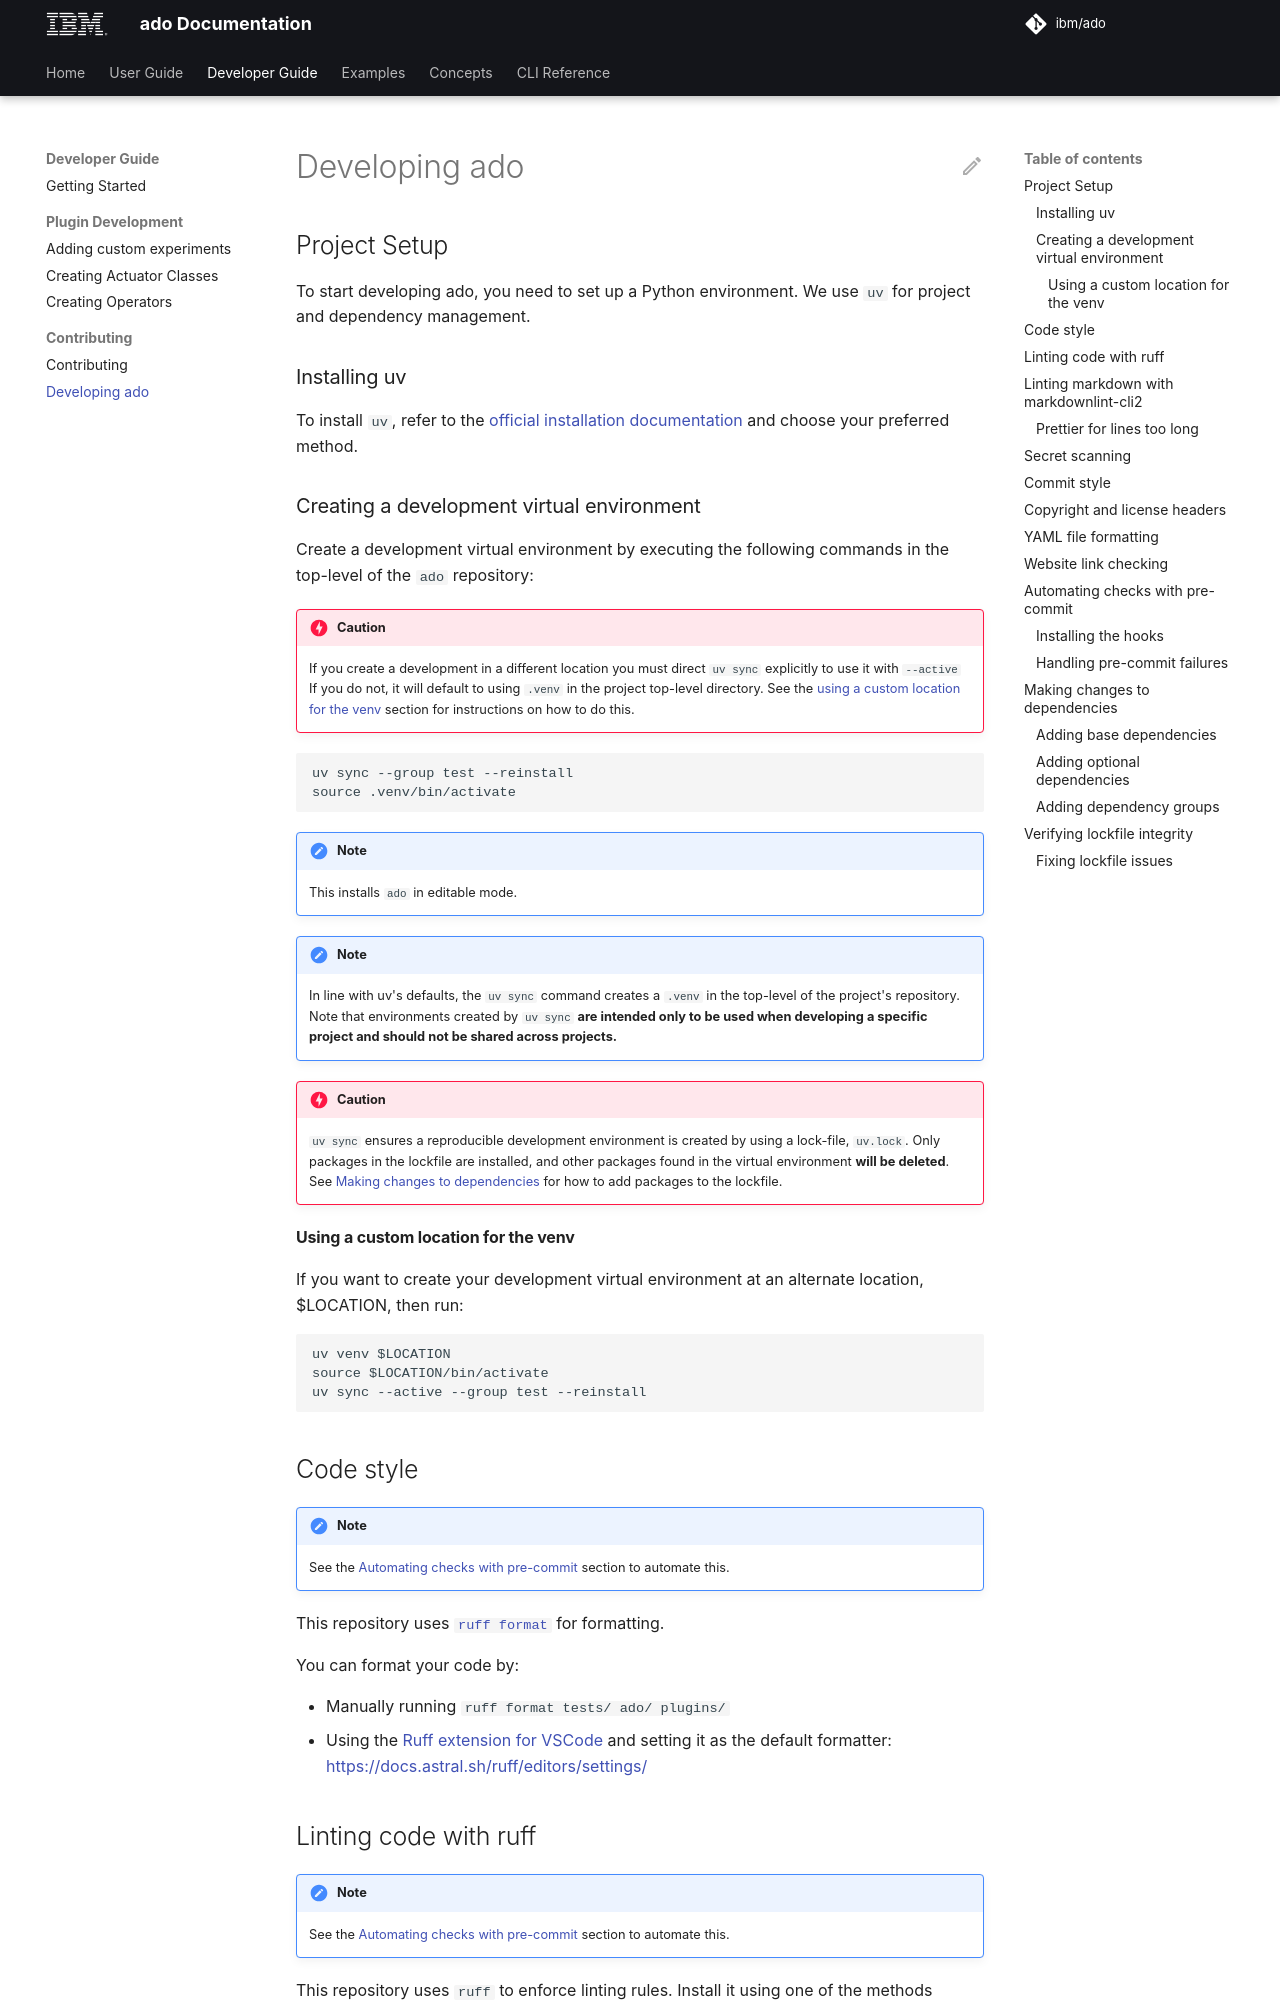

repository: IBM/ado · page: 2.2/developer-guide/developing/index.html · generator: mkdocs

# Developing ado

## Project Setup

To start developing ado, you need to set up a Python environment. We use `uv`
for project and dependency management.

### Installing uv

To install `uv`, refer to the
[official installation documentation](https://docs.astral.sh/uv/getting-started/installation/#installing-uv)
and choose your preferred method.

### Creating a development virtual environment

Create a development virtual environment by executing the following commands in
the top-level of the `ado` repository:

> [!CAUTION]
>
> If you create a development in a different location you must direct `uv sync`
> explicitly to use it with `--active` If you do not, it will default to using
> `.venv` in the project top-level directory. See the
> [using a custom location for the venv](#using-a-custom-location-for-the-venv)
> section for instructions on how to do this.

```commandline
uv sync --group test --reinstall
source .venv/bin/activate
```

<!-- markdownlint-disable no-blanks-blockquote -->

> [!NOTE]
>
> This installs `ado` in editable mode.

> [!NOTE]
>
> In line with uv's defaults, the `uv sync` command creates a `.venv` in the
> top-level of the project's repository. Note that environments created by
> `uv sync` **are intended only to be used when developing a specific project
> and should not be shared across projects.**

> [!CAUTION]
>
> `uv sync` ensures a reproducible development environment is created by using a
> lock-file, `uv.lock`. Only packages in the lockfile are installed, and other
> packages found in the virtual environment **will be deleted**. See
> [Making changes to dependencies](#making-changes-to-dependencies) for how to
> add packages to the lockfile.

<!-- markdownlint-enable no-blanks-blockquote -->

#### Using a custom location for the venv

If you want to create your development virtual environment at an alternate
location, $LOCATION, then run:

```commandline
uv venv $LOCATION
source $LOCATION/bin/activate
uv sync --active --group test --reinstall
```

## Code style

> [!NOTE]
>
> See the
> [Automating checks with pre-commit](#automating-checks-with-pre-commit)
> section to automate this.

This repository uses [`ruff format`](https://docs.astral.sh/ruff/formatter/) for
formatting.

You can format your code by:

- Manually running `ruff format tests/ ado/ plugins/`
- Using the
  [Ruff extension for VSCode](https://marketplace.visualstudio.com/items?itemName=charliermarsh.ruff)
  and setting it as the default formatter:
  <https://docs.astral.sh/ruff/editors/settings/>

## Linting code with ruff

> [!NOTE]
>
> See the
> [Automating checks with pre-commit](#automating-checks-with-pre-commit)
> section to automate this.

This repository uses `ruff` to enforce linting rules. Install it using one of
the methods described in the
[official `ruff` documentation](https://docs.astral.sh/ruff/installation/). To
run linting checks, execute:

```commandline
ruff check --exclude website
```
